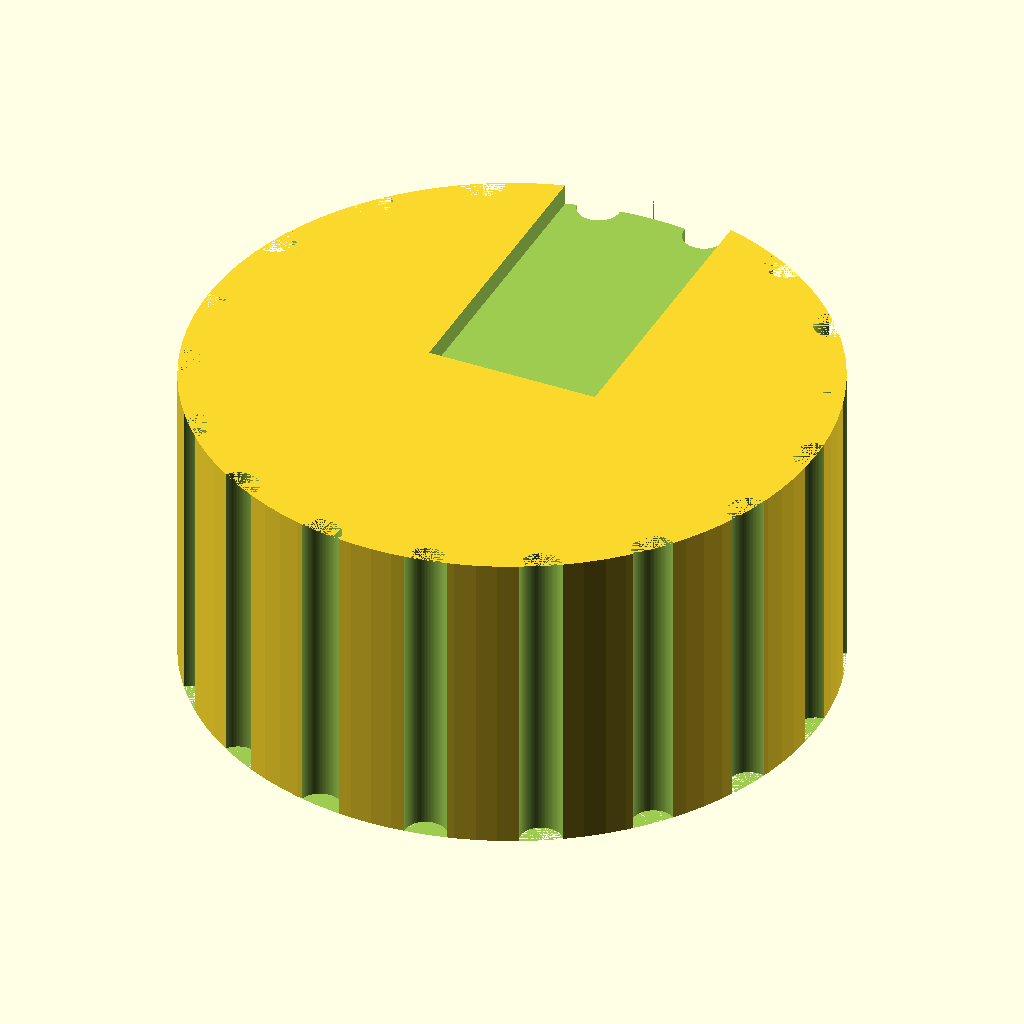
Cell 1: rendered with the file's own defaults.
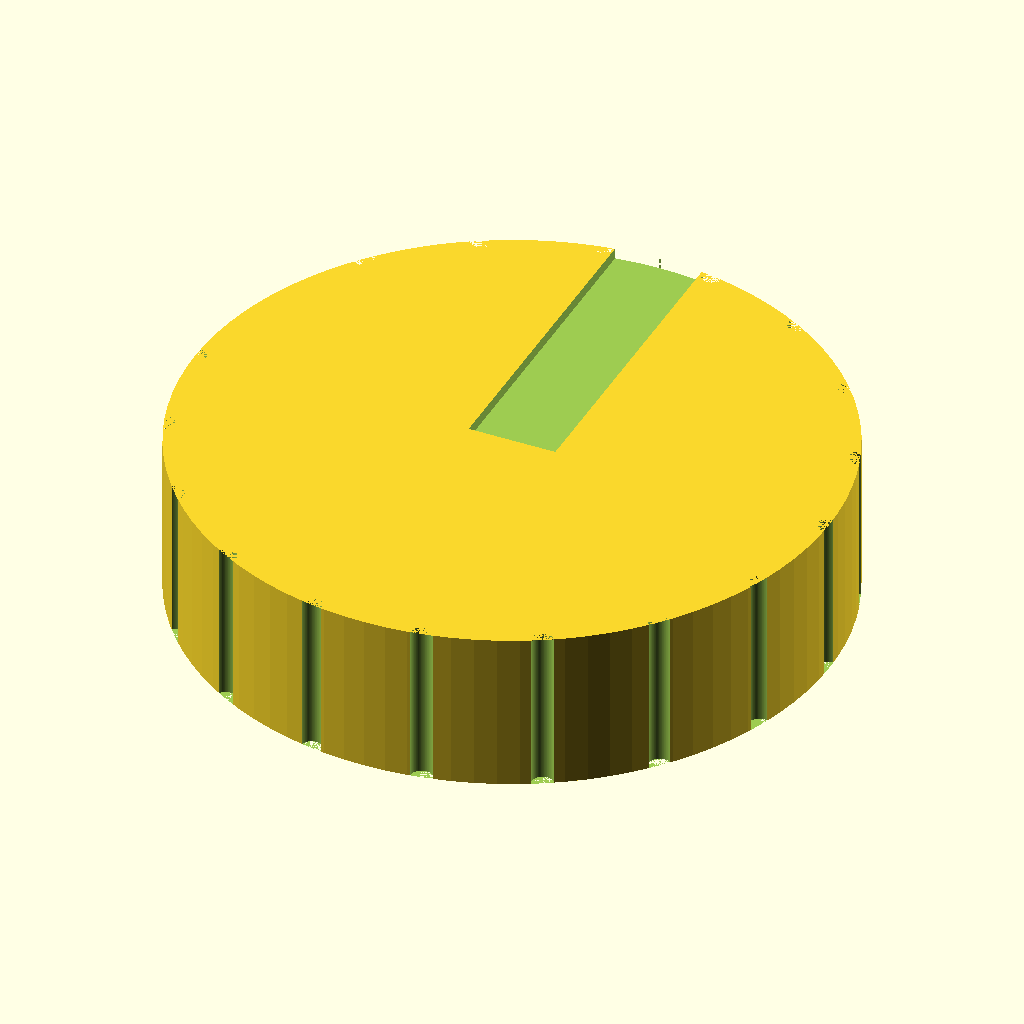
Cell 2: the same model with knob_d = 60.
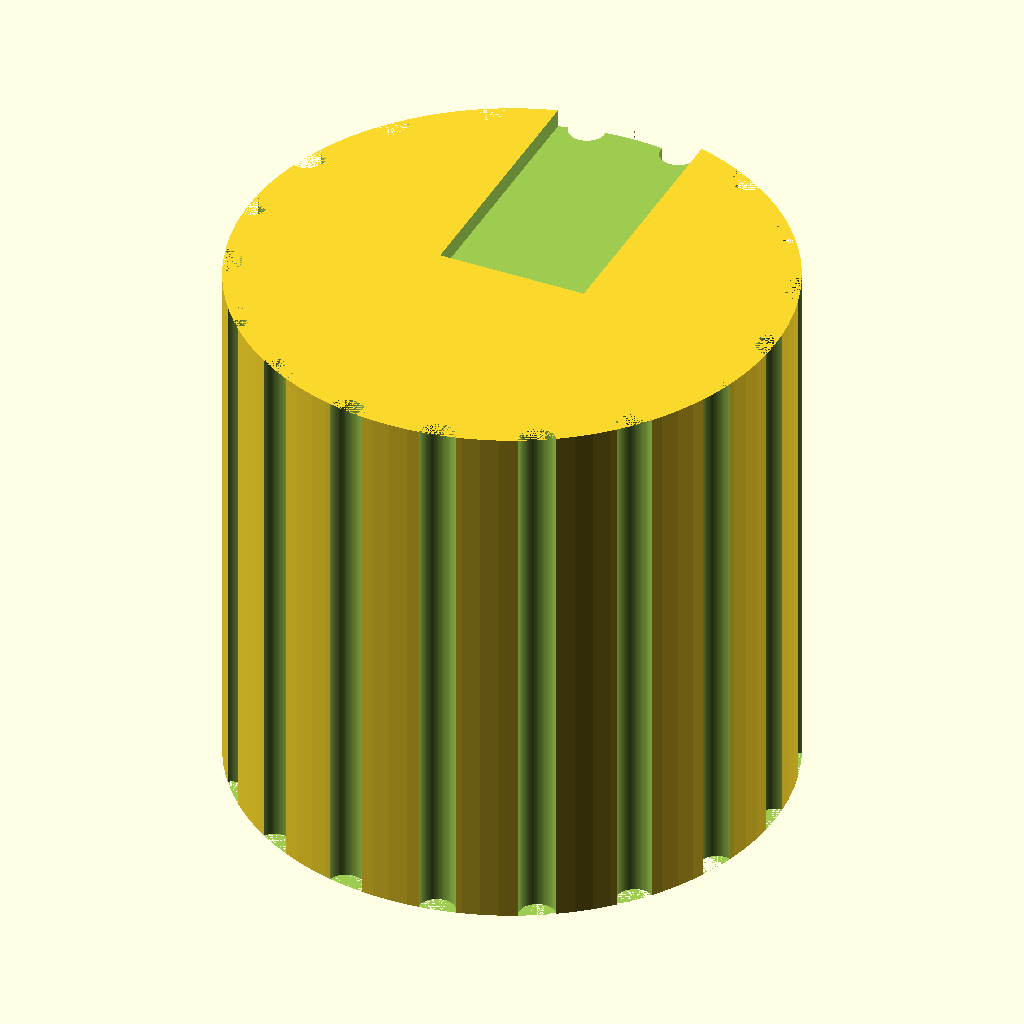
Cell 3: the same model with knob_h = 30.
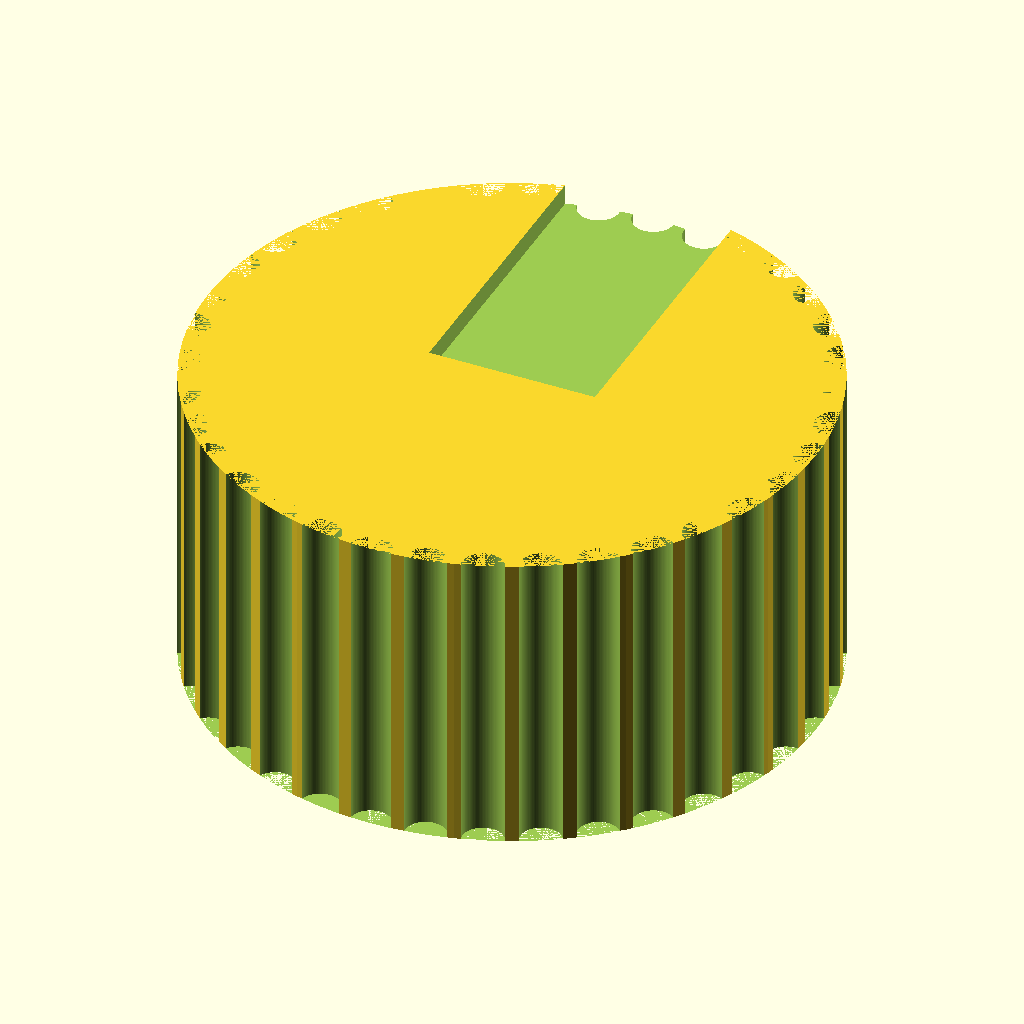
Cell 4 — groove_n set to 36, the other parameters unchanged.
All cells are drawn from the same view direction (rotation 55°, 0°, 25°, orthographic, colour scheme Cornfield), but the view is re-fitted for each cell, so position and scale can differ between cells as well as the parameter.
OpenSCAD source file bench/results/gpu-v9s1-g4/code/scadcoder-v9s1/dshaft_knob_6mm_s0_a1.scad:
// Replacement knob for a hotplate stirrer with a 6 mm D-shaft
// Print orientation: bottom face (facing the hotplate) on the bed at z = 0

// ---------- Dimensions (mm) ----------
knob_d      = 30;    // knob outer diameter
knob_h      = 15;    // knob height
bore_depth  = 12;    // depth of the D-shaped blind bore from the bottom face
bore_w      = 4.7;   // width of the D bore: flat to opposite side of the circle
bore_r      = 6.2 / 2; // radius of the D bore circle (6.2 mm diameter)
groove_n    = 18;    // number of vertical grip grooves
groove_d    = 2;     // grip groove diameter (half-cylinder)
pointer_w   = 1.5;   // pointer groove width
pointer_d   = 1;     // pointer groove depth
eps         = 0.5;   // overcut so cutting shapes pass beyond the faces they cut

$fn = 96;            // curve resolution

// ---------- Derived ----------
groove_pitch = 360 / groove_n;   // angular spacing of the grip grooves

// ---------- Model ----------
difference() {
    // Main body: cylinder, centred in XY, sitting on z = 0
    cylinder(d = knob_d, h = knob_h);

    // D-shaped blind bore from the bottom face, extended past the top face
    // so the bore is truly blind and does not exit the knob.
    translate([0, 0, eps])
        linear_extrude(height = bore_depth + eps)
            polygon([[-bore_r, 0], [bore_w / 2, 0], [-bore_w / 2, 0]]);

    // 18 evenly spaced vertical grip grooves along the full height,
    // each a half-cylinder centred on the outer surface.
    for (i = [0 : groove_n - 1])
        rotate([0, 0, i * groove_pitch])
            translate([knob_d / 2, 0, 0])
                cylinder(d = groove_d, h = knob_h);

    // Pointer groove on the top face, from the centre to the outer edge,
    // on the same side as the flat of the D bore.
    translate([-(bore_r + 1), 0, knob_h - pointer_d])
        cube([(bore_r + 1) * 2, knob_d / 2, pointer_d + eps]);
}
Parameter table extracted from the source (name, type, default, range or options):
knob_d: number, default 30
knob_h: number, default 15
bore_depth: number, default 12
bore_w: number, default 4.7
groove_n: number, default 18
groove_d: number, default 2
pointer_w: number, default 1.5
pointer_d: number, default 1
eps: number, default 0.5
